Photos from the image-classification dataset "MTARSI 2.v2i.folder" in the GitHub repository syedsami424/Image_Processing. Its 26 classes are: A-10 Thunderbolt, airliner, B-1 Lancer, B-2 Spirit, B-52 Stratofortress, B-57 Canberra, business jet, C-130 Hercules, C-135 Stratolifter, C-17 Globemaster, C-5 Galaxy, E-2 Hawkeye, E-3 Sentry, EA-6B Prowler, F-15 Eagle, F-16 Falcon, F-18 Hornet, F-22 Raptor, F 35 JSF, F-4 Phantom, King Air, P-3 Orion, RC-135 Rivet Joint, small planes, Tu-160 Tupolev White Swan, UTA Fokker 50 utility transport.

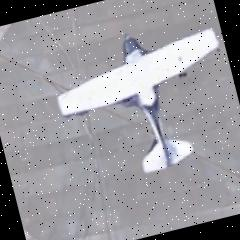
Label: small planes

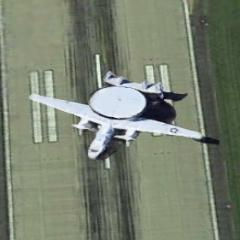
Label: E-2 Hawkeye

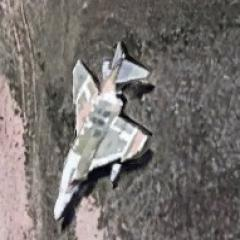
Label: F-4 Phantom

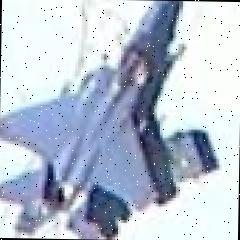
Label: F-15 Eagle

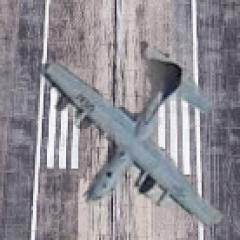
Label: C-130 Hercules

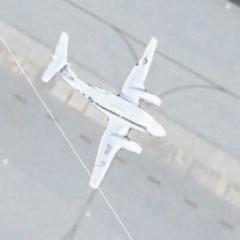
Label: King Air
